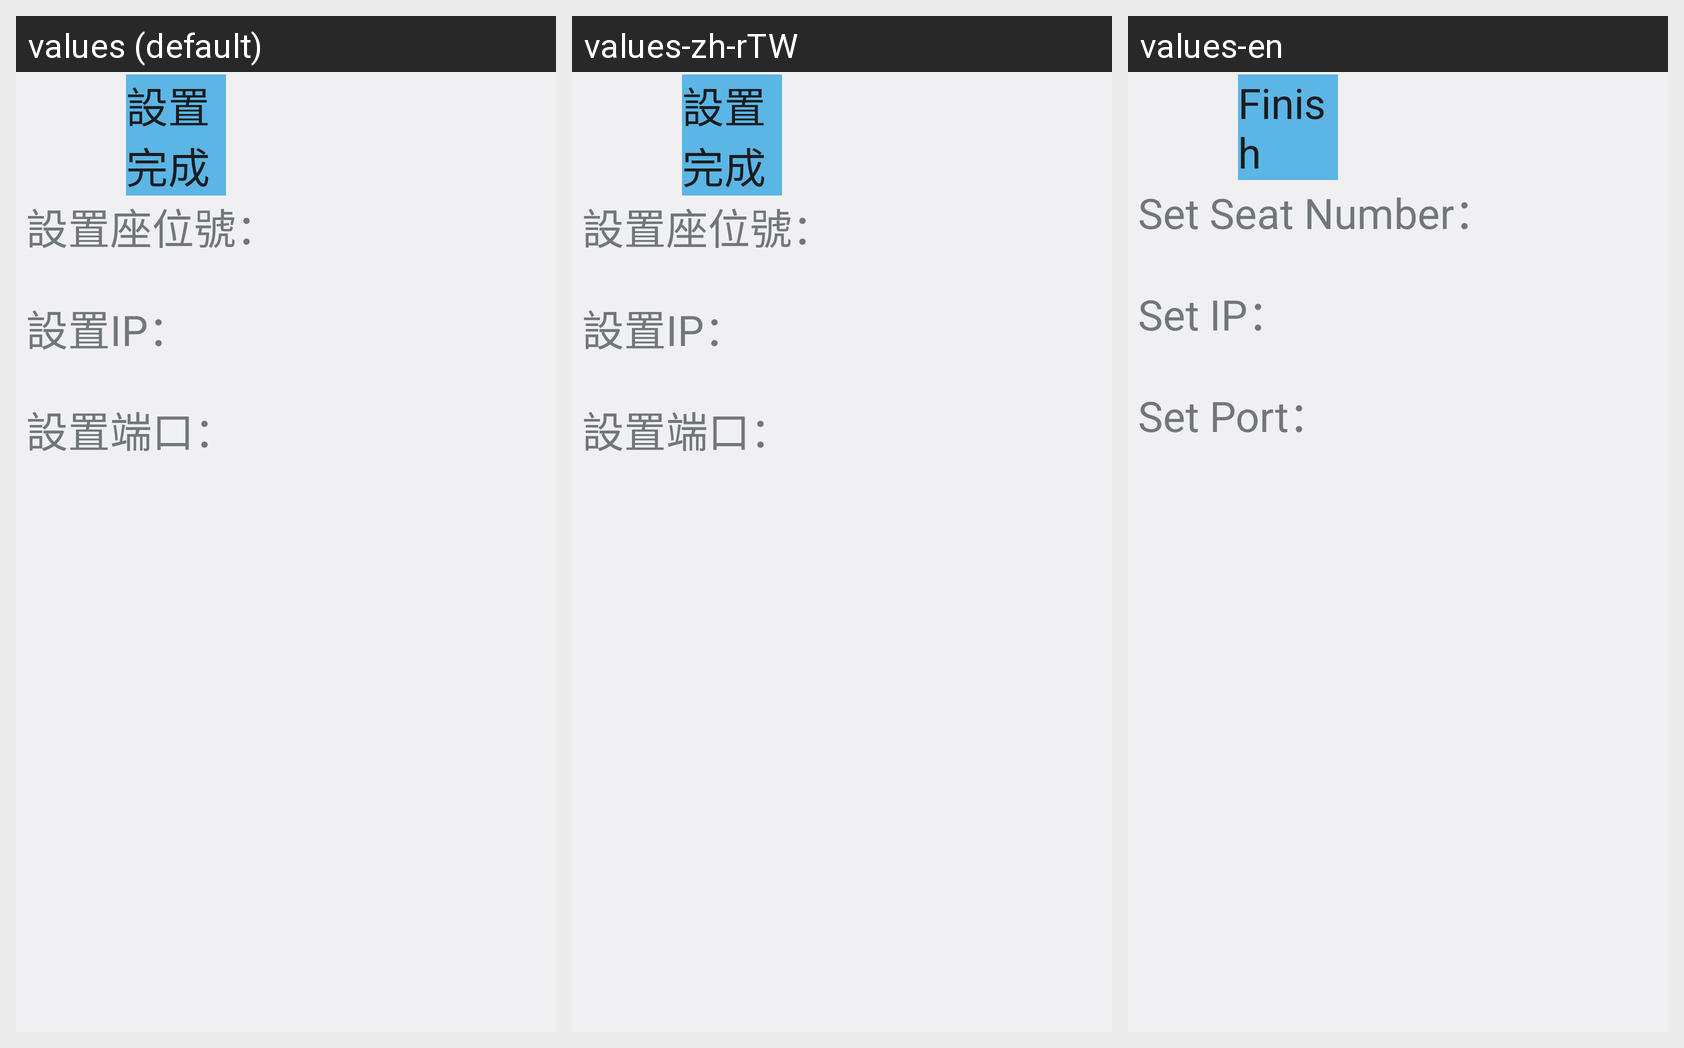

Strings drawn on this Android screen and how each of the app's shown locales translates them:
Android screen res/layout/activity_tvbsetting.xml rendered under 3 locales, left to right: values (default), values-zh-rTW, values-en. Device: Nexus 5 (rendered at 1080×1920; each locale shown at half size, 540×960, under a caption strip naming it); theme android:Theme.DeviceDefault.Light.NoActionBar.
Strings drawn on this screen, with the default value and each locale's value (text and hints the layout hard-codes appear in the picture but are not listed):

set_confirm
  values: 設置完成
  values-zh-rTW: 設置完成
  values-en: Finish

set_seat
  values: 設置座位號：
  values-zh-rTW: 設置座位號：
  values-en: Set Seat Number：

set_ip
  values: 設置IP：
  values-zh-rTW: 設置IP：
  values-en: Set IP：

set_port
  values: 設置端口：
  values-zh-rTW: 設置端口：
  values-en: Set Port：
